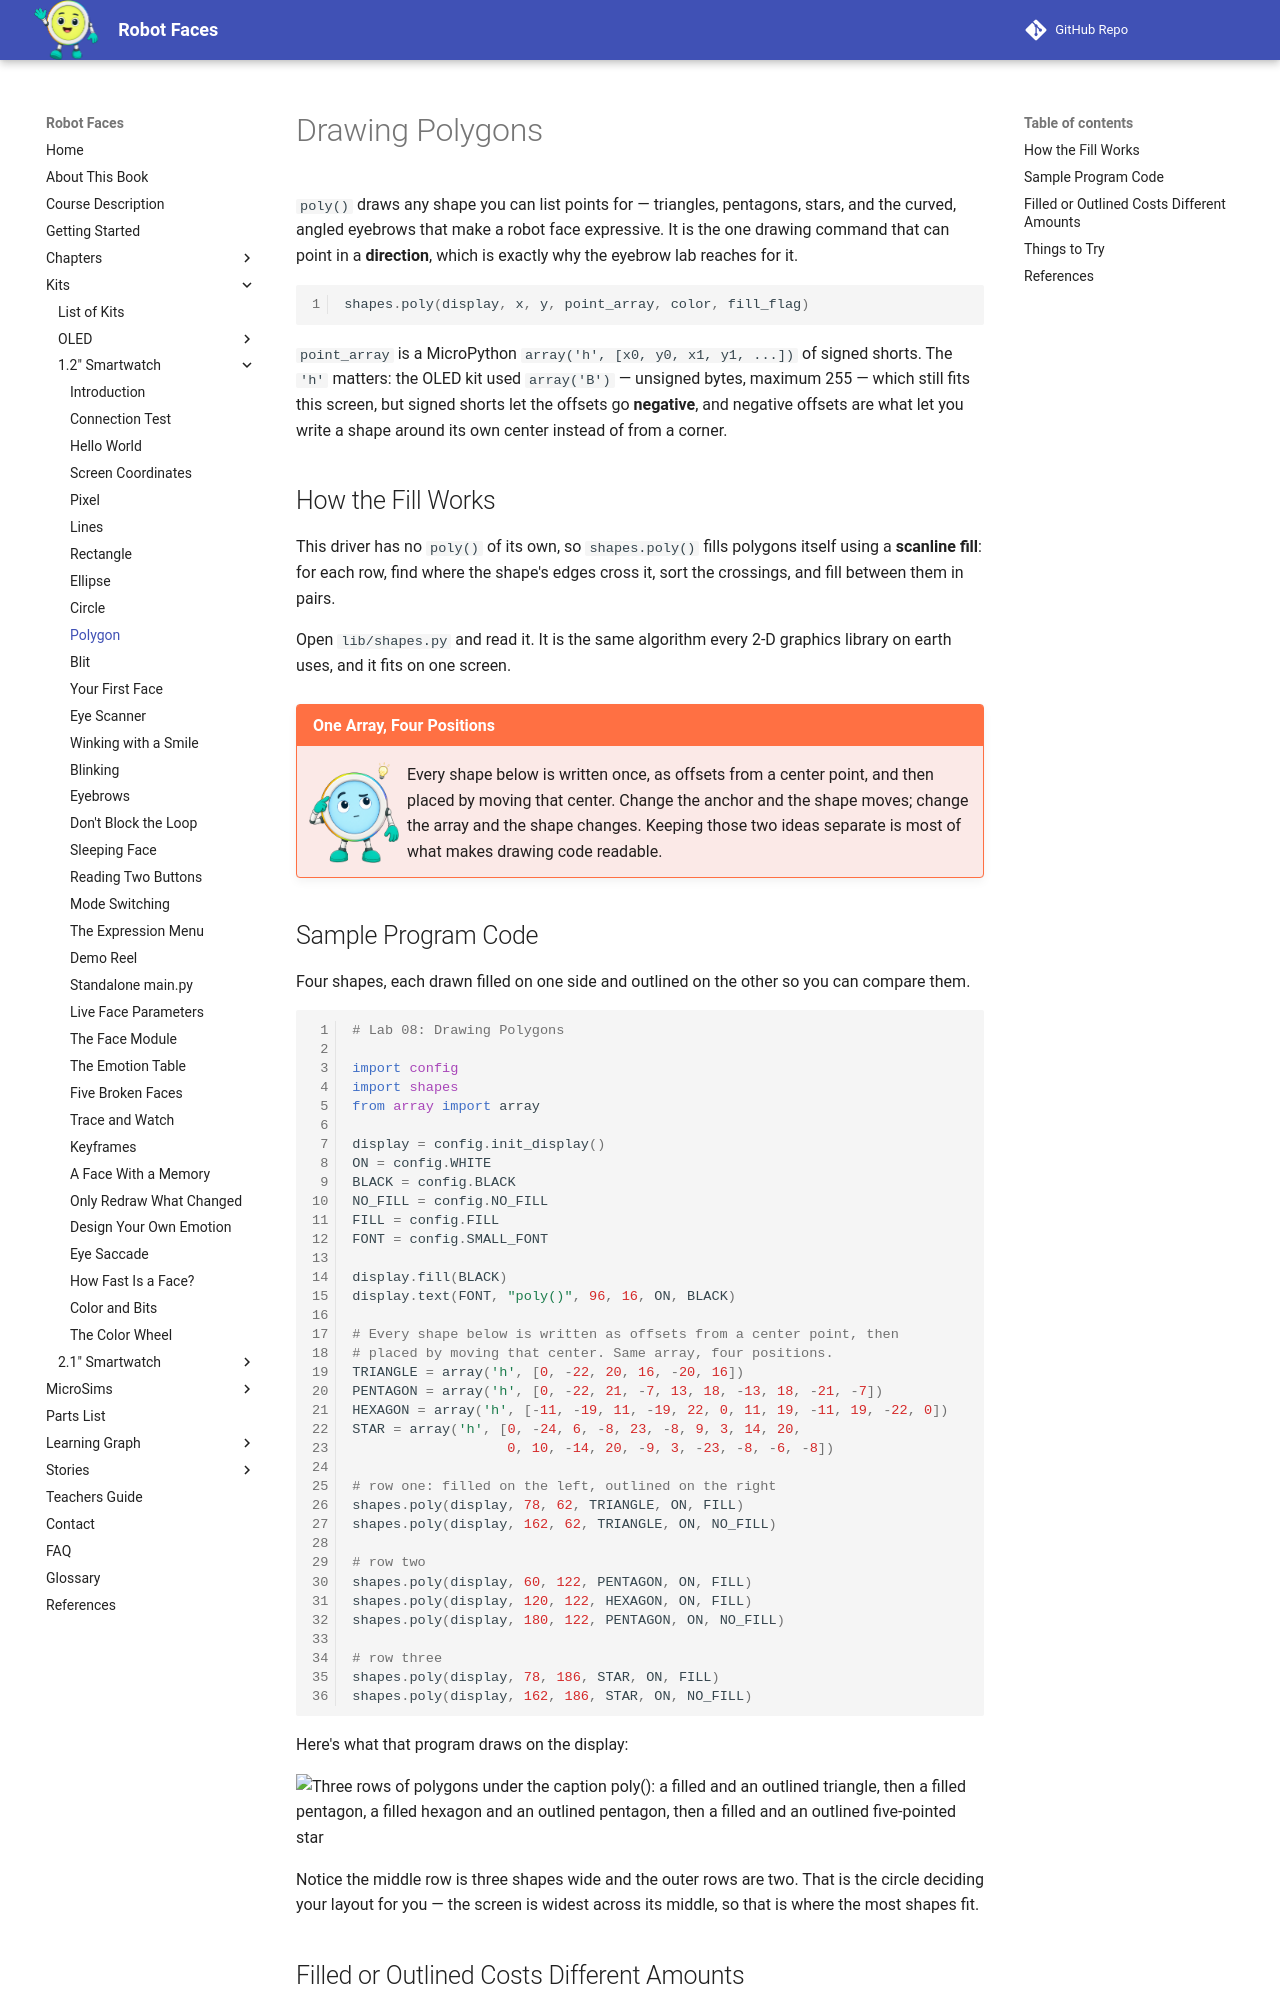

repository: dmccreary/robot-faces · page: kits/smartwatch/poly/index.html · generator: mkdocs

# Drawing Polygons

`poly()` draws any shape you can list points for — triangles, pentagons, stars, and the curved,
angled eyebrows that make a robot face expressive. It is the one drawing command that can point in
a **direction**, which is exactly why the eyebrow lab reaches for it.

```py
shapes.poly(display, x, y, point_array, color, fill_flag)
```

`point_array` is a MicroPython `array('h', [x0, y0, x1, y1, ...])` of signed shorts. The `'h'`
matters: the OLED kit used `array('B')` — unsigned bytes, maximum 255 — which still fits this
screen, but signed shorts let the offsets go **negative**, and negative offsets are what let you
write a shape around its own center instead of from a corner.

## How the Fill Works

This driver has no `poly()` of its own, so `shapes.poly()` fills polygons itself using a
**scanline fill**: for each row, find where the shape's edges cross it, sort the crossings, and
fill between them in pairs.

Open `lib/shapes.py` and read it. It is the same algorithm every 2-D graphics library on earth
uses, and it fits on one screen.

!!! mascot-thinking "One Array, Four Positions"
    ![Pixel thinks it through](../../../img/mascot/thinking.png){ class="mascot-admonition-img" }
    Every shape below is written once, as offsets from a center point, and then placed by moving that center. Change the anchor and the shape moves; change the array and the shape changes. Keeping those two ideas separate is most of what makes drawing code readable.

## Sample Program Code

Four shapes, each drawn filled on one side and outlined on the other so you can compare them.

```py
# Lab 08: Drawing Polygons

import config
import shapes
from array import array

display = config.init_display()
ON = config.WHITE
BLACK = config.BLACK
NO_FILL = config.NO_FILL
FILL = config.FILL
FONT = config.SMALL_FONT

display.fill(BLACK)
display.text(FONT, "poly()", 96, 16, ON, BLACK)

# Every shape below is written as offsets from a center point, then
# placed by moving that center. Same array, four positions.
TRIANGLE = array('h', [0, -22, 20, 16, -20, 16])
PENTAGON = array('h', [0, -22, 21, -7, 13, 18, -13, 18, -21, -7])
HEXAGON = array('h', [-11, -19, 11, -19, 22, 0, 11, 19, -11, 19, -22, 0])
STAR = array('h', [0, -24, 6, -8, 23, -8, 9, 3, 14, 20,
                   0, 10, -14, 20, -9, 3, -23, -8, -6, -8])

# row one: filled on the left, outlined on the right
shapes.poly(display, 78, 62, TRIANGLE, ON, FILL)
shapes.poly(display, 162, 62, TRIANGLE, ON, NO_FILL)

# row two
shapes.poly(display, 60, 122, PENTAGON, ON, FILL)
shapes.poly(display, 120, 122, HEXAGON, ON, FILL)
shapes.poly(display, 180, 122, PENTAGON, ON, NO_FILL)

# row three
shapes.poly(display, 78, 186, STAR, ON, FILL)
shapes.poly(display, 162, 186, STAR, ON, NO_FILL)
```

Here's what that program draws on the display:

![Three rows of polygons under the caption poly(): a filled and an outlined triangle, then a filled pentagon, a filled hexagon and an outlined pentagon, then a filled and an outlined five-pointed star](sample-output.png)

Notice the middle row is three shapes wide and the outer rows are two. That is the circle deciding
your layout for you — the screen is widest across its middle, so that is where the most shapes fit.
